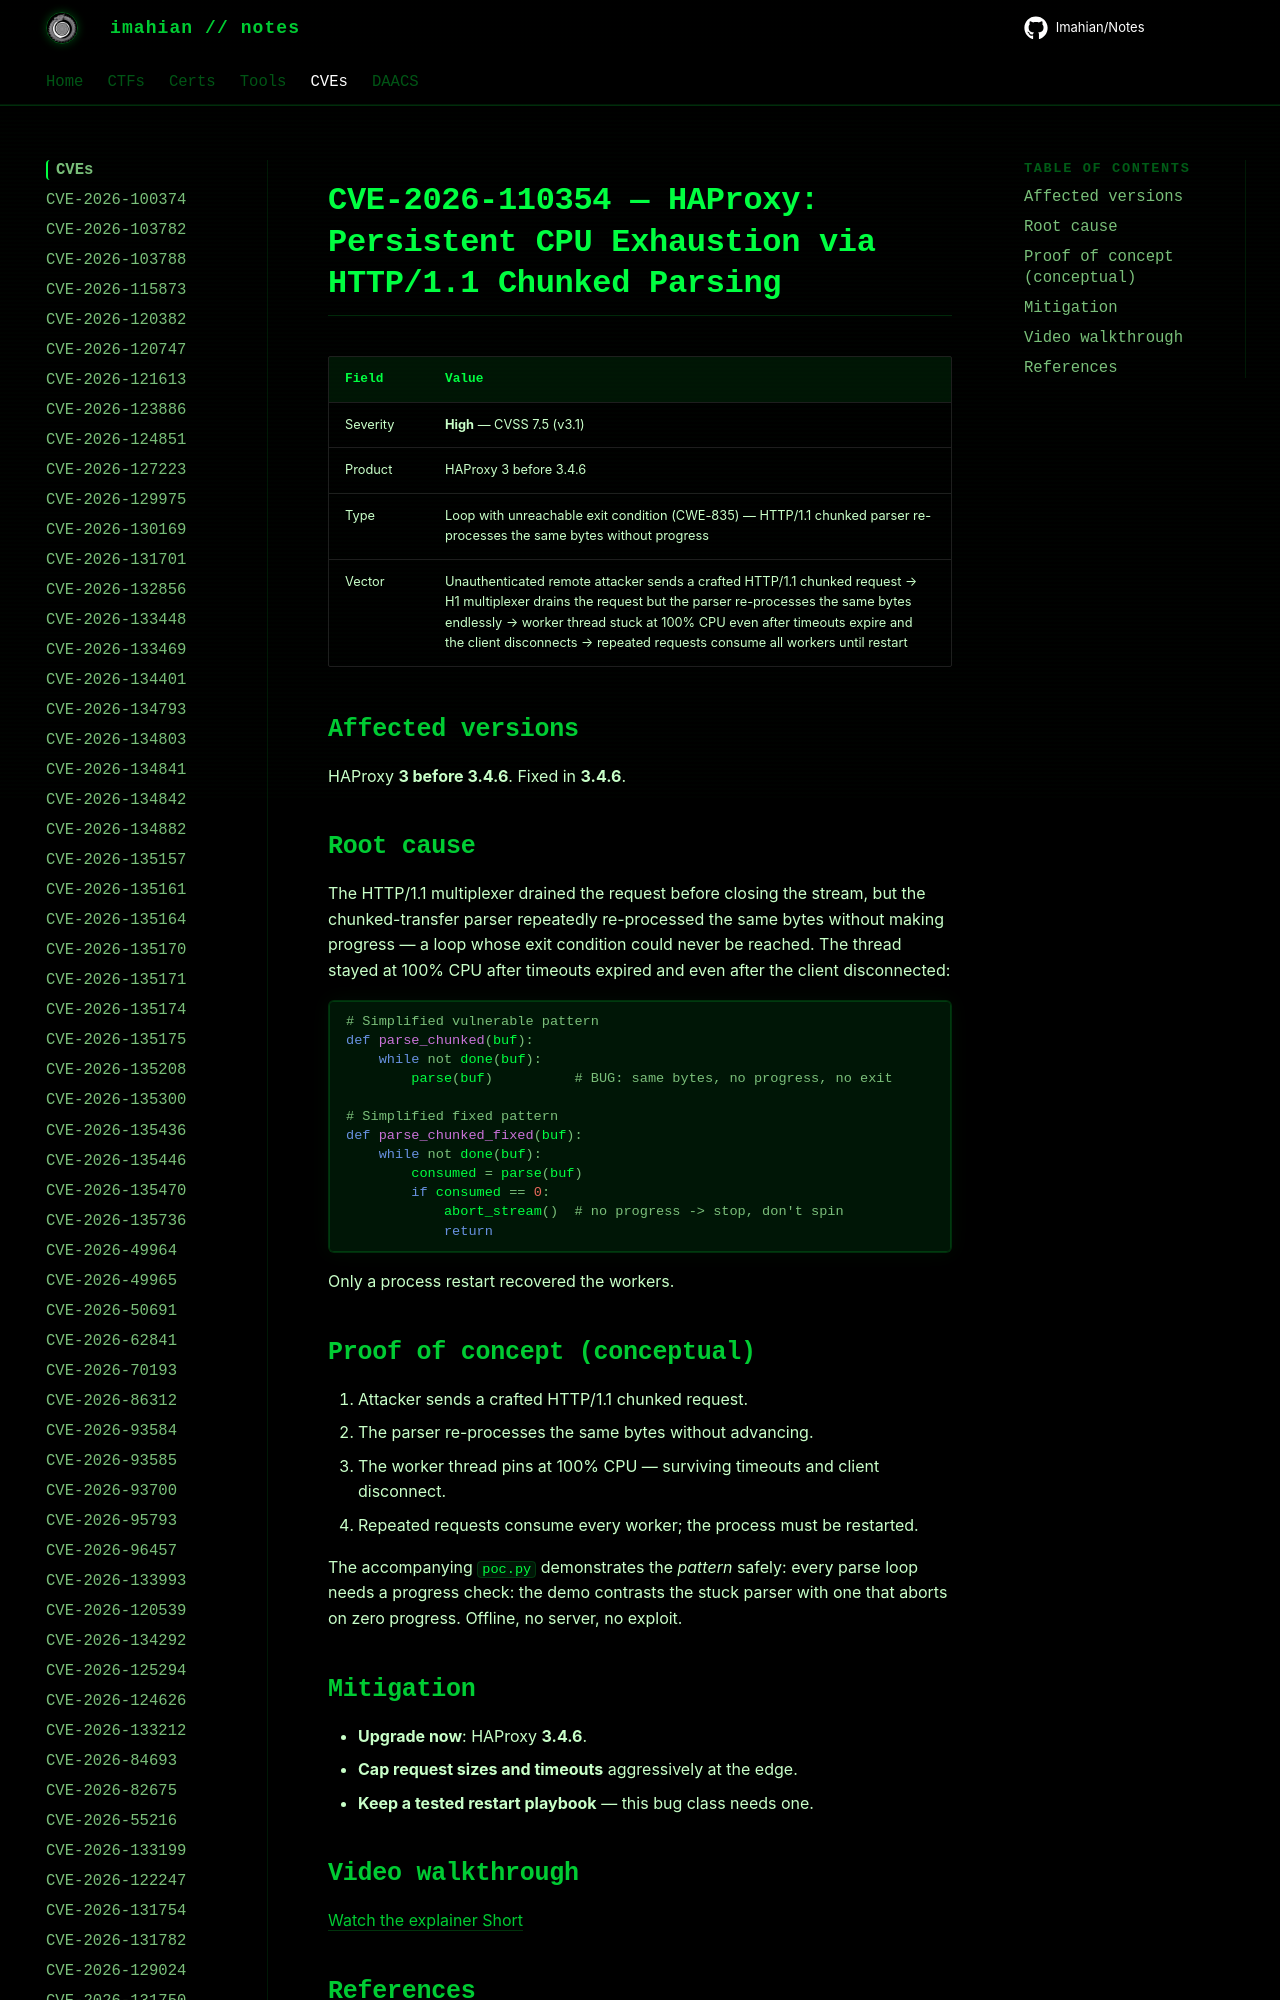

repository: Imahian/Notes · page: CVEs/CVE-2026-110354/index.html · generator: mkdocs

# CVE-2026-110354 — HAProxy: Persistent CPU Exhaustion via HTTP/1.1 Chunked Parsing

| Field | Value |
|---|---|
| Severity | **High** — CVSS 7.5 (v3.1) |
| Product | HAProxy 3 before 3.4.6 |
| Type | Loop with unr
